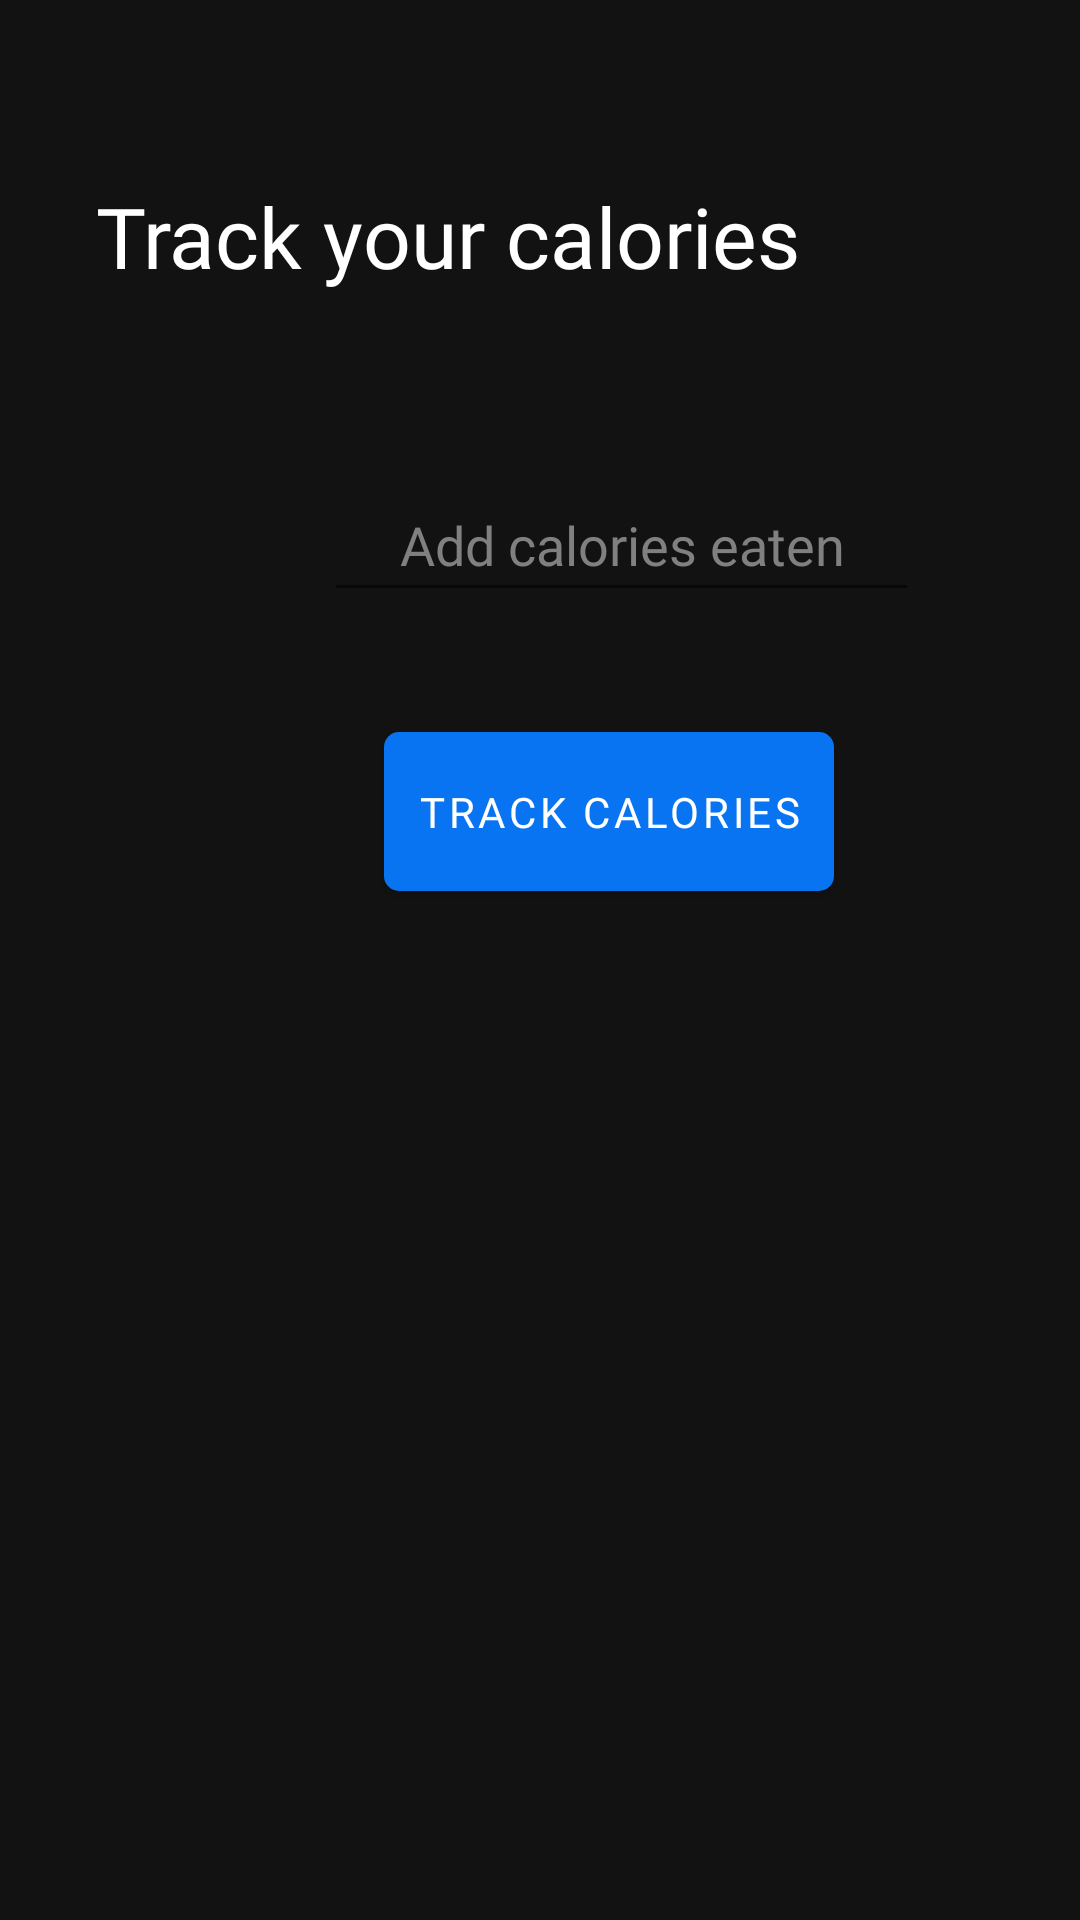

Reconstruct the res/layout file that produces this screen, plus the resources it refers to.
<!-- AndroidManifest.xml: application theme Theme.PulsePlay -->
<!-- res/layout/fragment_calories_track.xml -->
<?xml version="1.0" encoding="utf-8"?>
<androidx.constraintlayout.widget.ConstraintLayout xmlns:android="http://schemas.android.com/apk/res/android"
    xmlns:tools="http://schemas.android.com/tools"
    android:layout_width="match_parent"
    android:layout_height="match_parent"
    xmlns:app="http://schemas.android.com/apk/res-auto"
    android:id="@+id/main"
    android:background="@color/dark_mode"
    tools:context="ui.trackcalories.CaloriesTrackFragment">

    

    <TextView
        android:id="@+id/track_calorie_text"
        android:layout_width="wrap_content"
        android:layout_height="wrap_content"
        android:layout_alignParentStart="true"
        android:layout_alignParentTop="true"
        android:layout_marginLeft="32dp"
        android:layout_marginTop="60dp"
        android:fontFamily="@font/sf_pro_display_bold"
        android:text="Track your calories"
        android:textColor="@color/white"
        android:textSize="28sp"
        app:layout_constraintLeft_toLeftOf="@id/main"
        app:layout_constraintTop_toTopOf="@id/main" />

    <EditText
        android:id="@+id/track_calorie_edttxt"
        android:layout_width="wrap_content"
        android:layout_height="wrap_content"
        android:layout_marginLeft="108dp"
        android:layout_marginTop="96dp"
        android:fontFamily="@font/sf_pro_display_regular"
        android:gravity="center"
        android:hint="Add calories eaten"
        android:inputType="number"
        android:minHeight="48dp"
        android:paddingStart="25dp"
        android:paddingEnd="25dp"
        android:textColor="#ffffff"
        android:textColorHint="#808080"
        app:layout_constraintLeft_toLeftOf="@id/main"
        app:layout_constraintTop_toTopOf="@id/track_calorie_text" />

    <com.google.android.material.button.MaterialButton
        android:id="@+id/track_calorie_btn"
        android:layout_width="wrap_content"
        android:layout_height="wrap_content"
        android:layout_marginLeft="20dp"
        android:layout_marginTop="88dp"
        android:background="@drawable/ios_default_btn"
        android:fontFamily="@font/sf_pro_display_regular"
        android:padding="11dp"
        android:text="Track Calories"
        app:backgroundTint="#0874F2"
        app:elevation="5dp"
        app:layout_constraintLeft_toLeftOf="@id/track_calorie_edttxt"
        app:layout_constraintTop_toTopOf="@id/track_calorie_edttxt" />
</androidx.constraintlayout.widget.ConstraintLayout>
<!-- resources referenced by this layout -->
<resources>
  <color name="dark_mode">#121212</color>
  <color name="white">#FFFFFFFF</color>
  <!-- drawable ios_default_btn (drawable) -->
  <?xml version="1.0" encoding="utf-8"?>
  <shape xmlns:android="http://schemas.android.com/apk/res/android">
      <corners android:radius="5dp"/>
      <solid android:color="#0874F2"/>
  </shape>
  <style name="Theme.PulsePlay" parent="Theme.MaterialComponents.DayNight.DarkActionBar">
          
          <item name="colorPrimary">@color/purple_500</item>
          <item name="colorPrimaryVariant">@color/white</item>
          <item name="colorOnPrimary">@color/white</item>
          
          <item name="colorSecondary">@color/teal_200</item>
          <item name="colorSecondaryVariant">@color/teal_700</item>
          <item name="colorOnSecondary">@color/black</item>
          
          <item name="android:statusBarColor">?attr/colorPrimaryVariant</item>
          
      </style>
  <color name="purple_500">#FF6200EE</color>
  <color name="teal_200">#FF03DAC5</color>
  <color name="teal_700">#FF018786</color>
  <color name="black">#FF000000</color>
</resources>
